Run: headless pygame with SDL's dummy video driver; simulated clock (each Clock.tick advances the game by its frame time, no real sleeping); random seed 0; keys injected as events and as key.get_pressed() state; no mouse input.
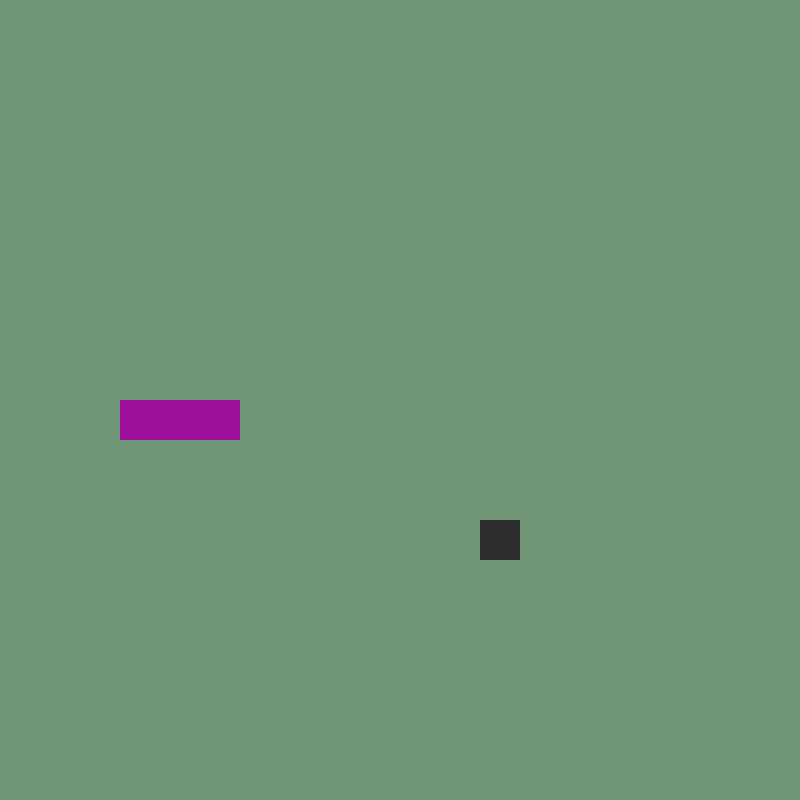
Frame 1 of 4 · flips 1–60 · no input
Frame 2 of 4 · flips 61–180 · tapped SPACE, RETURN · held RIGHT (→), D · screen unchanged from frame 1, image omitted
Frame 3 of 4 · flips 181–300 · held DOWN (↓), S · screen unchanged from frame 2, image omitted
Frame 4 of 4 · flips 301–420 · held LEFT (←), A, UP (↑), W · screen unchanged from frame 3, image omitted

The pygame program that drew these frames:

import pygame,sys,random
from pygame.math import Vector2

# TODO - transform the turtle snake logic to pygame snake logic

class Snake():
    def __init__(self):
        self.body = [Vector2(5,10),Vector2(4,10),Vector2(3,10)]
        self.direction = Vector2(1,0)
        self.new_block = False

    def draw_snake(self):
        for block in self.body:
            x_pos = int(block.x*cell_size)
            y_pos = int(block.y*cell_size)
            body_rect = pygame.Rect(x_pos,y_pos,cell_size,cell_size)
            pygame.draw.rect(screen,(155,15,155),body_rect)

    def move_snake(self):
        if self.new_block == True:
            body_copy = self.body[:]  # slicing
            body_copy.insert(0, body_copy[0] + self.direction)
            self.body = body_copy
            self.new_block = False
        else:
            body_copy = self.body[:-1]#slicing
            body_copy.insert(0,body_copy[0]+ self.direction)
            self.body = body_copy
    def add_block(self):
        self.new_block = True
class Food():
    def __init__(self):
        self.randomize()
    def draw_fruit(self):
        fruit_rect = pygame.Rect(self.pos.x*cell_size,self.pos.y *cell_size,cell_size,cell_size)#add int() if there is an errror here
        pygame.draw.rect(screen,(44,44,44),fruit_rect)

    def randomize(self):
        self.x = random.randint(0, cell_number - 1)
        self.y = random.randint(0, cell_number - 1)
        self.pos = Vector2(self.x, self.y)
# clock limits how fast our loop runs
# Going over the pygame documentation
class Main():
    def __init__(self):
        self.snake = Snake()
        self.fruit = Food()

    def update(self):
        self.snake.move_snake()
        self.check_food_collision()
        self.check_collision()

    def draw_elements(self):
        self.fruit.draw_fruit()
        self.snake.draw_snake()
    def check_food_collision(self):
        if self.fruit.pos == self.snake.body[0]:
            self.fruit.randomize()
            self.snake.add_block()

    def check_collision(self):
        if not 0 <= self.snake.body[0].x < cell_number or not 0 <= self.snake.body[0].y < cell_number :
            self.game_over()

        for block in self.snake.body[1:]:
            if block==self.snake.body[0]:
                self.game_over()
                #chechk for snake collsion with itself
    def game_over(self):
        print('dead')


pygame.init()
cell_size = 40
cell_number = 20
screen = pygame.display.set_mode((cell_size*cell_number, cell_size*cell_number))
clock = pygame.time.Clock()


SCREEN_UPDATE = pygame.USEREVENT
pygame.time.set_timer(SCREEN_UPDATE,150)

main_game = Main()

running = True
while running:
    for event in pygame.event.get():
        if event.type == pygame.QUIT:
            running=False
        if event.type == SCREEN_UPDATE:
            main_game.update()
        if event.type == pygame.KEYDOWN:
            if event.key == pygame.K_UP:
                if main_game.snake.direction.y != 1:
                    main_game.snake.direction = Vector2(0,-1)
            if event.key == pygame.K_DOWN:
                if main_game.snake.direction.y != -1:
                    main_game.snake.direction = Vector2(0,1)
            if event.key == pygame.K_LEFT:
                if main_game.snake.direction.x != 1:
                    main_game.snake.direction = Vector2(-1,0)
            if event.key == pygame.K_RIGHT:
                if main_game.snake.direction.x != -1:
                    main_game.snake.direction = Vector2(1,0)

    screen.fill((111, 148, 118))
    main_game.draw_elements()
    pygame.display.update()
# max 60 fps
    clock.tick(60)

pygame.quit()
sys.exit()
